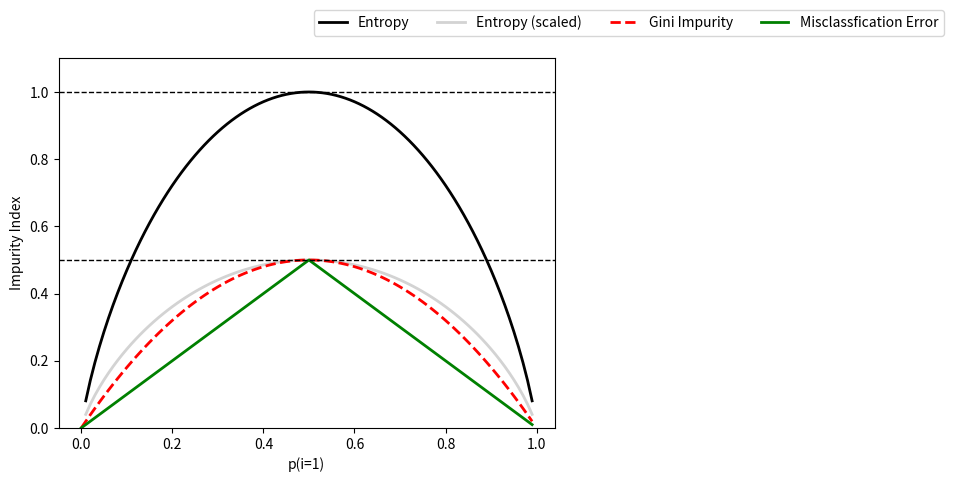

This figure's Python source:
#결정 트리 -> 정보 이득이 최대가 되는 특성으로 데이터를 분류 
#분할 조건 -> 지니 불순도, 엔트로피, 분류오차
#엔트로피 -> 한 노드의 모든 샘플이 같은 클래스이면 엔트로피는 0, 클래스 분포가 균등하면 엔트로피는 최대값
#지니 불순도 -> 클래스가 완벽하게 섞여 있을 때, 최대
#분류 오차 -> 두 클래스가 같은 비율일 때 최대(0.5), 한 클래스의 비중이 ↑이면 값이 작아짐


#불순도 지표(분할 조건) 지표 비교
import matplotlib.pyplot as plt
import numpy as np

def gini(p):
    return (p)*(1- (p)) + (1 - p)*(1 - (1 - p))

def entropy(p):
    return -p*np.log2(p) - (1 - p)*np.log2((1 - p))

def error(p):
    return 1 - np.max([p, 1 - p])

x  = np.arange(0.0, 1.0, 0.01)

ent = [entropy(p) if p != 0 else None for p in x]
sc_ent = [e * 0.5 if e else None for e in ent]
err = [error(i) for  i in x]

fig = plt.figure()
ax = plt.subplot(111)
for i, lab, ls, c in zip([ent, sc_ent, gini(x), err], ['Entropy', 'Entropy (scaled)', 'Gini Impurity', 'Misclassfication Error'],
                                                    ['-','-','--','-'], ['black','lightgray','red','green','cyan']):
    line = ax.plot(x, i, label = lab, linestyle = ls, lw = 2, color = c)

ax.legend(loc = 'upper left', bbox_to_anchor = (0.5,1.15), ncol = 5, fancybox = True, shadow = False)
ax.axhline(y = 0.5, linewidth = 1, color = 'k', linestyle = '--')
ax.axhline(y = 1.0, linewidth = 1, color = 'k', linestyle = '--')

plt.ylim([0.0, 1.1])
plt.xlabel('p(i=1)')
plt.ylabel('Impurity Index')
plt.show()